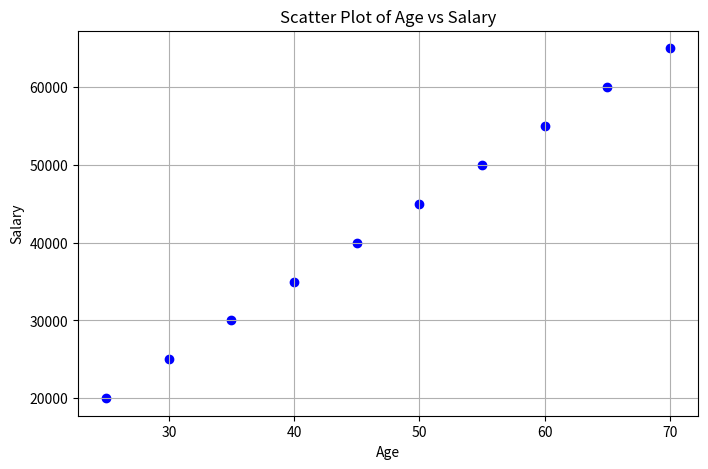
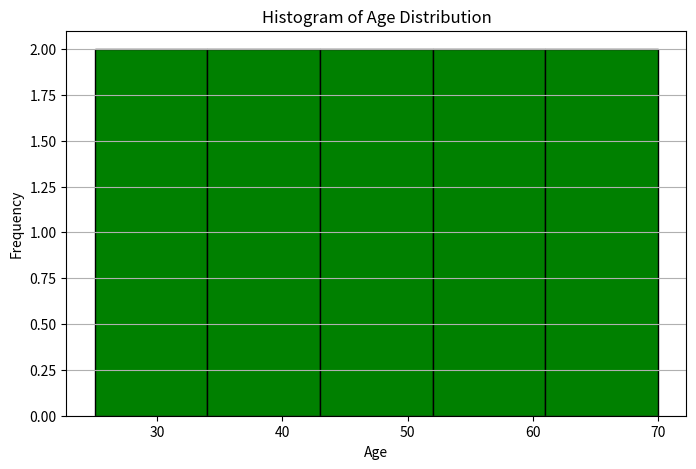

These figures' Python source, in order: (Note: this script raises an exception after producing the figures.)
import pandas as pd 
import matplotlib.pyplot as plt 
# Sample data: Replace this with actual data reading (e.g., from a CSV file) 
data = { 
'Age': [25, 30, 35, 40, 45, 50, 55, 60, 65, 70], 
'Salary': [20000, 25000, 30000, 35000, 40000, 45000, 50000, 55000, 60000, 
65000], 
'Department': ['HR', 'IT', 'Finance', 'IT', 'Finance', 'HR', 'HR', 'Finance', 'IT', 'Finance'] 
} 
df = pd.DataFrame(data) 
# 1. Scatter Plot of Age vs Salary 
plt.figure(figsize=(8, 5)) 
plt.scatter(df['Age'], df['Salary'], color='blue', marker='o') 
plt.title("Scatter Plot of Age vs Salary") 
plt.xlabel("Age") 
plt.ylabel("Salary") 
plt.grid(True) 
plt.show() 
# 2. Histogram of Age Distribution 
plt.figure(figsize=(8, 5)) 
plt.hist(df['Age'], bins=5, color='green', edgecolor='black') 
plt.title("Histogram of Age Distribution") 
plt.xlabel("Age") 
plt.ylabel("Frequency") 
plt.grid(axis='y') 
plt.show() 
# 3. Bar Plot of Department Counts 
plt.figure(figsize=(8, 5)) 
department_counts = df['Department'].value_counts() 
plt.bar(department_counts.index,
edgecolor='black') 
department_counts.values,
plt.title("Bar Plot of Department Counts") 
plt.xlabel("Department") 
plt.ylabel("Number of Employees") 
plt.grid(axis='y') 
plt.show() 